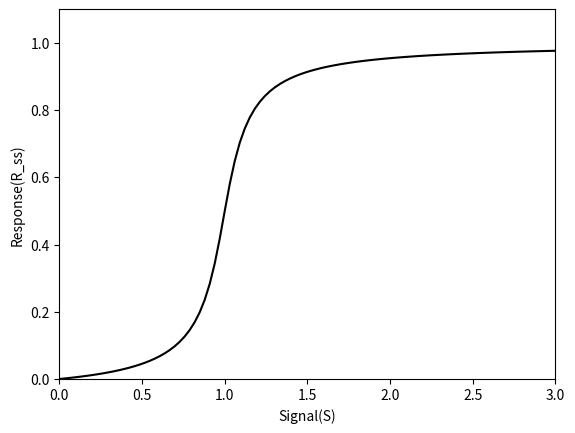

Generate this figure with matplotlib:
from scipy.integrate import odeint
import numpy as np
import matplotlib.pyplot as plt


S_all = np.linspace(0,3,100)
def equation(Rp,S):
    k1 = 1
    k2 = 1
    Rt = 1
    km1 = 0.05
    km2 = 0.05
    return k1*S*(Rt-Rp)/(km1+Rt-Rp) - k2*Rp/(km2+Rp)

from scipy.optimize import fsolve
store = []
for S in S_all:
    Rp_ss = fsolve(equation,[1],args=(S,))[0]
    store.append(Rp_ss)
    
fig,ax = plt.subplots()
ax.plot(S_all,store,c='k')
ax.set_xlim(0,3)
ax.set_xlabel('Signal(S)')
ax.set_ylim(0,1.1)
ax.set_ylabel('Response(R_ss)')
plt.show()

print(S_all)
print(store)